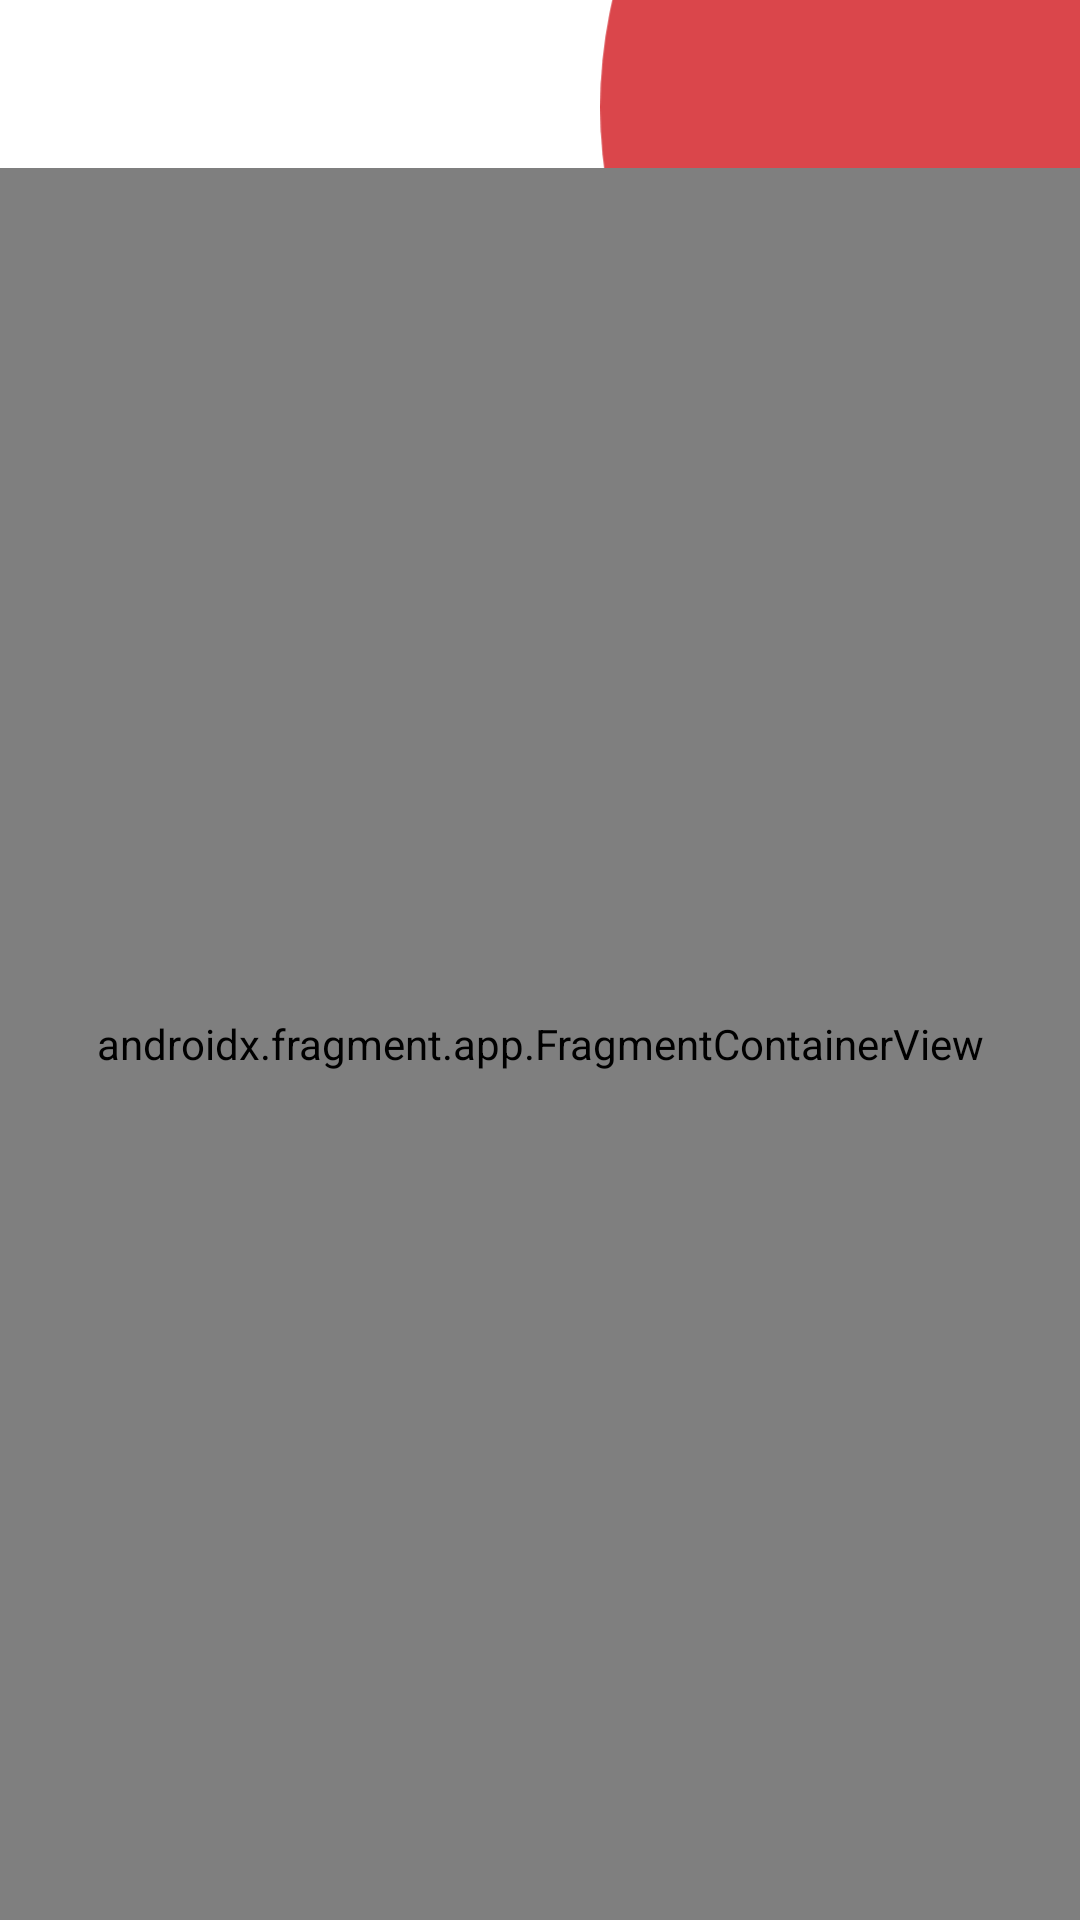

The Android layout XML behind this screen, and the referenced resources:
<!-- AndroidManifest.xml: application theme AppTheme -->
<!-- res/layout/activity_main.xml -->
<?xml version="1.0" encoding="utf-8"?>
<layout xmlns:android="http://schemas.android.com/apk/res/android"
    xmlns:app="http://schemas.android.com/apk/res-auto"
    xmlns:bind="http://schemas.android.com/apk/res-auto"
    xmlns:tools="http://schemas.android.com/tools">

    <androidx.constraintlayout.widget.ConstraintLayout
        android:layout_width="match_parent"
        android:layout_height="match_parent">

        <ImageView
            android:id="@+id/halfOvalImg"
            android:layout_width="160dp"
            android:layout_height="wrap_content"
            android:src="@drawable/ic_half_oval"
            android:adjustViewBounds="true"
            app:layout_constraintTop_toTopOf="parent"
            app:layout_constraintEnd_toEndOf="parent" />

        <com.google.android.material.appbar.MaterialToolbar
            android:id="@+id/toolbar"
            android:layout_width="match_parent"
            android:layout_height="wrap_content"
            app:contentInsetStartWithNavigation="0dp"
            app:layout_constraintTop_toTopOf="parent"
            bind:fitsSystemWindowsToolbar="@{true}"
            tools:title="@string/app_name" />

        <androidx.fragment.app.FragmentContainerView
            android:id="@+id/nav_host_root"
            android:name="androidx.navigation.fragment.NavHostFragment"
            android:layout_width="match_parent"
            android:layout_height="0dp"
            app:defaultNavHost="true"
            app:layout_constraintBottom_toBottomOf="parent"
            app:layout_constraintTop_toBottomOf="@+id/toolbar"
            app:navGraph="@navigation/navigation_root" />
    </androidx.constraintlayout.widget.ConstraintLayout>
</layout>
<!-- resources referenced by this layout -->
<resources>
  <!-- drawable ic_half_oval (drawable) -->
  <vector xmlns:android="http://schemas.android.com/apk/res/android"
      android:width="134dp"
      android:height="164dp"
      android:viewportWidth="134"
      android:viewportHeight="164">
    <path
        android:fillColor="#D1181E"
        android:fillAlpha="0.8"
        android:pathData="M134-104a134 134 0 1 0 0 268a134 134 0 1 0 0-268z"/>
  </vector>
  <string name="app_name" translatable="false">Aile Mobile</string>
  <style name="AppTheme" parent="Theme.MaterialComponents.Light.NoActionBar">
          <item name="colorPrimary">@color/main_color</item>
          <item name="colorOnPrimary">@color/white</item>
          <item name="colorPrimaryDark">@color/thunderbird</item>
          <item name="colorSecondary">@color/supernova</item>
          <item name="colorOnSecondary">@color/black</item>
  
          <item name="android:ambientShadowAlpha">0.09</item>
          <item name="android:spotShadowAlpha">0.09</item>
          <item name="android:forceDarkAllowed" tools:targetApi="q">false</item>
  
          <item name="android:colorBackground">@color/white</item>
          <item name="colorOnBackground">@color/black</item>
  
          <item name="android:textColorSecondary">@color/white</item>
  
          <item name="colorAccent">@color/red</item>
          <item name="inActiveColor">@color/gray</item>
          <item name="android:statusBarColor">@color/white</item>
          <item name="android:windowLightStatusBar" tools:targetApi="m">true</item>
          <item name="android:windowAnimationStyle">@null</item>
  
          
          <item name="bottomNavigationViewCheckedColor">@color/alizarin_crimson</item>
          <item name="bottomNavigationViewUncheckedColor">@color/dark</item>
  
          
          <item name="inputEditTextTextColor">@color/gray</item>
          <item name="inputEditTextCursorColor">@color/red</item>
  
          
          <item name="inputLayoutHelperTextColor">@color/gray</item>
          <item name="inputLayoutFocusedHelperTextColor">@color/gray</item>
          <item name="inputLayoutErrorHelperTextColor">@color/red</item>
          <item name="inputLayoutNormalHintColor">@color/gray</item>
          <item name="inputLayoutFocusedHintColor">@color/gray</item>
          <item name="boxStrokeFocusedColor">@color/alto</item>
          <item name="boxStrokeNormalColor">@color/alto</item>
          <item name="boxStrokeErrorColor">@color/red</item>
          <item name="boxBackgroundColor">@color/transparent</item>
      </style>
  <color name="main_color">#DE202A</color>
  <color name="white">#ffffff</color>
  <color name="thunderbird">#D1181E</color>
  <color name="supernova">#FECC00</color>
  <color name="black">#000000</color>
  <color name="red">#DE202A</color>
  <color name="gray">#7F7F7F</color>
  <color name="alizarin_crimson">#E31E24</color>
  <color name="dark">#333333</color>
  <color name="alto">#DCDCDC</color>
  <color name="transparent">#00000000</color>
</resources>
